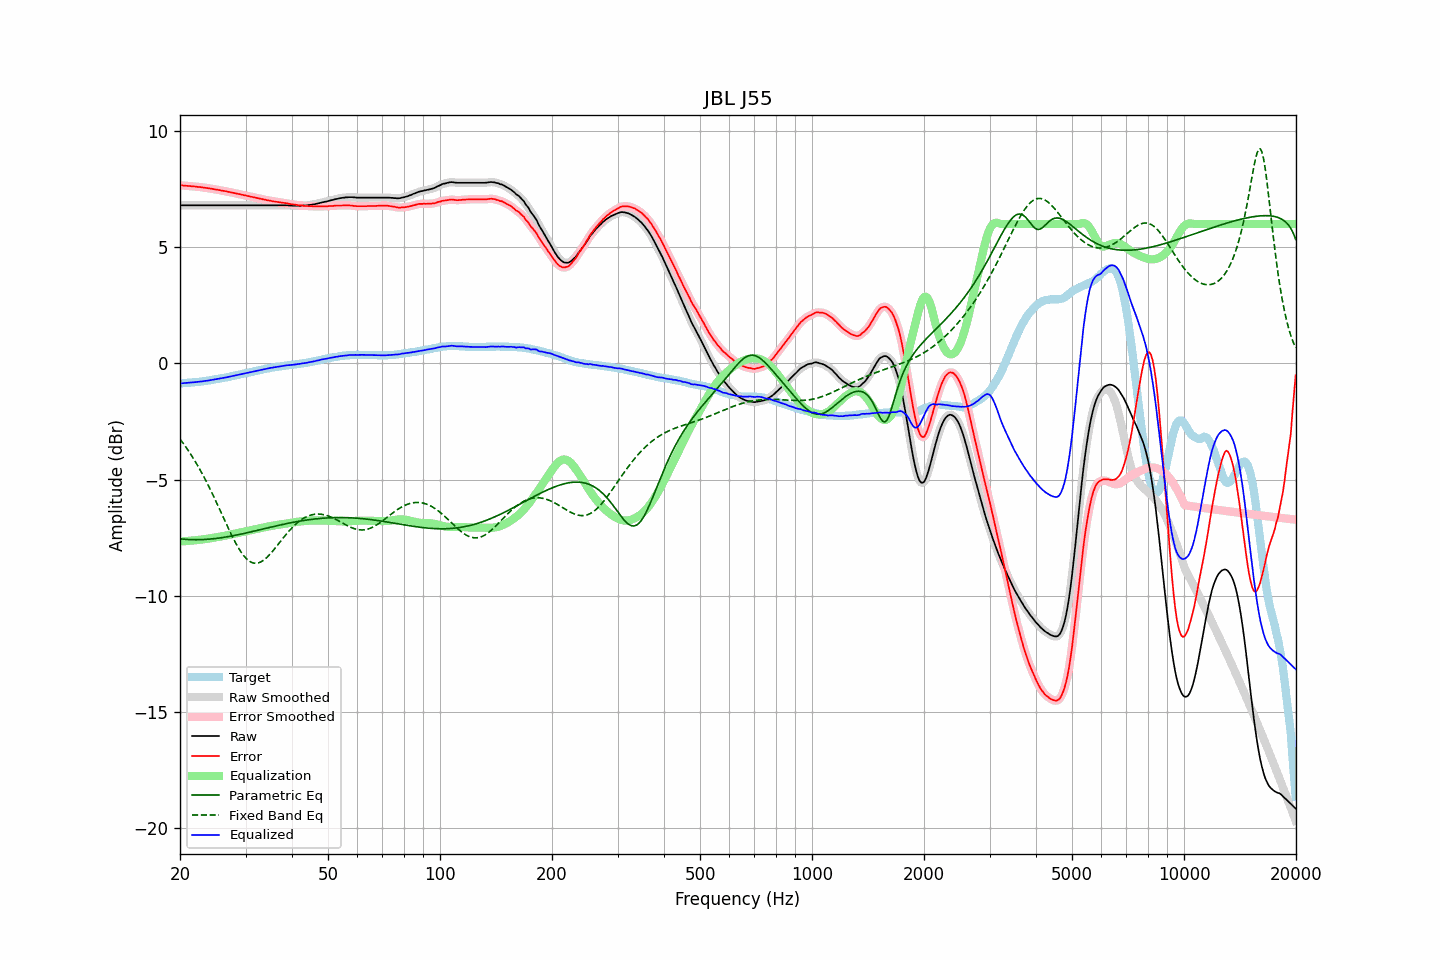

The data file committed next to this chart (first rows):
frequency, raw, error, smoothed, error_smoothed, equalization, parametric_eq, fixed_band_eq, equalized_raw, equalized_smoothed, target
20.00, 6.81, 7.67, 6.81, 7.67, -7.67, -7.55, -3.26, -0.86, -0.86, -0.86
20.20, 6.81, 7.67, 6.81, 7.66, -7.66, -7.56, -3.35, -0.86, -0.86, -0.86
20.40, 6.81, 7.66, 6.81, 7.66, -7.66, -7.56, -3.44, -0.85, -0.85, -0.85
20.61, 6.81, 7.65, 6.81, 7.65, -7.65, -7.57, -3.54, -0.85, -0.85, -0.84
20.81, 6.81, 7.65, 6.81, 7.64, -7.64, -7.57, -3.63, -0.84, -0.84, -0.84
21.02, 6.81, 7.64, 6.81, 7.64, -7.64, -7.58, -3.73, -0.83, -0.83, -0.83
21.23, 6.81, 7.64, 6.81, 7.63, -7.63, -7.58, -3.84, -0.83, -0.83, -0.83
21.44, 6.81, 7.63, 6.81, 7.63, -7.63, -7.58, -3.94, -0.82, -0.82, -0.82
21.66, 6.81, 7.62, 6.81, 7.62, -7.62, -7.59, -4.05, -0.81, -0.81, -0.81
21.87, 6.81, 7.62, 6.81, 7.61, -7.61, -7.59, -4.16, -0.81, -0.81, -0.81
22.09, 6.81, 7.61, 6.81, 7.61, -7.61, -7.59, -4.28, -0.80, -0.80, -0.80
22.31, 6.81, 7.60, 6.81, 7.60, -7.60, -7.59, -4.40, -0.79, -0.79, -0.79
22.54, 6.81, 7.60, 6.81, 7.59, -7.59, -7.59, -4.52, -0.79, -0.79, -0.79
22.76, 6.81, 7.59, 6.81, 7.59, -7.58, -7.58, -4.64, -0.78, -0.78, -0.78
22.99, 6.81, 7.58, 6.81, 7.58, -7.58, -7.58, -4.77, -0.77, -0.77, -0.77
23.22, 6.81, 7.57, 6.81, 7.57, -7.57, -7.58, -4.90, -0.76, -0.76, -0.76
23.45, 6.81, 7.56, 6.81, 7.56, -7.56, -7.57, -5.03, -0.75, -0.75, -0.75
23.69, 6.81, 7.55, 6.81, 7.55, -7.55, -7.57, -5.17, -0.74, -0.74, -0.74
23.92, 6.81, 7.54, 6.81, 7.54, -7.54, -7.56, -5.31, -0.73, -0.73, -0.73
24.16, 6.81, 7.53, 6.81, 7.53, -7.52, -7.56, -5.45, -0.72, -0.72, -0.72
24.40, 6.81, 7.52, 6.81, 7.51, -7.51, -7.55, -5.59, -0.71, -0.71, -0.71
24.65, 6.81, 7.50, 6.81, 7.50, -7.50, -7.54, -5.73, -0.70, -0.70, -0.69
24.89, 6.81, 7.49, 6.81, 7.49, -7.49, -7.54, -5.88, -0.68, -0.68, -0.68
25.14, 6.81, 7.48, 6.81, 7.48, -7.48, -7.53, -6.03, -0.67, -0.67, -0.67
25.39, 6.81, 7.47, 6.81, 7.47, -7.46, -7.52, -6.18, -0.66, -0.66, -0.66
25.65, 6.81, 7.46, 6.81, 7.45, -7.45, -7.51, -6.33, -0.65, -0.65, -0.65
25.91, 6.81, 7.44, 6.81, 7.44, -7.44, -7.50, -6.48, -0.64, -0.64, -0.63
26.16, 6.81, 7.43, 6.81, 7.43, -7.43, -7.49, -6.63, -0.62, -0.62, -0.62
26.43, 6.81, 7.42, 6.81, 7.41, -7.42, -7.48, -6.79, -0.61, -0.61, -0.61
26.69, 6.81, 7.41, 6.81, 7.40, -7.40, -7.47, -6.94, -0.60, -0.60, -0.60
26.96, 6.81, 7.39, 6.81, 7.39, -7.39, -7.45, -7.08, -0.58, -0.58, -0.58
27.23, 6.81, 7.38, 6.81, 7.37, -7.37, -7.44, -7.23, -0.57, -0.57, -0.57
27.50, 6.81, 7.36, 6.81, 7.36, -7.36, -7.43, -7.37, -0.55, -0.55, -0.55
27.77, 6.81, 7.35, 6.81, 7.34, -7.34, -7.42, -7.51, -0.54, -0.54, -0.54
28.05, 6.81, 7.33, 6.81, 7.33, -7.33, -7.40, -7.65, -0.52, -0.52, -0.52
28.33, 6.81, 7.32, 6.81, 7.31, -7.31, -7.39, -7.78, -0.51, -0.51, -0.51
28.62, 6.81, 7.30, 6.81, 7.30, -7.30, -7.37, -7.90, -0.49, -0.49, -0.49
28.90, 6.81, 7.29, 6.81, 7.28, -7.28, -7.36, -8.01, -0.48, -0.48, -0.48
29.19, 6.81, 7.27, 6.81, 7.27, -7.27, -7.35, -8.12, -0.46, -0.46, -0.46
29.48, 6.81, 7.26, 6.81, 7.25, -7.25, -7.33, -8.22, -0.45, -0.45, -0.45
29.78, 6.81, 7.24, 6.81, 7.24, -7.24, -7.31, -8.30, -0.43, -0.43, -0.43
30.08, 6.81, 7.23, 6.81, 7.22, -7.22, -7.30, -8.38, -0.42, -0.42, -0.42
30.38, 6.81, 7.21, 6.81, 7.21, -7.21, -7.28, -8.45, -0.40, -0.40, -0.40
30.68, 6.81, 7.20, 6.81, 7.19, -7.19, -7.27, -8.50, -0.39, -0.39, -0.39
30.99, 6.81, 7.18, 6.81, 7.18, -7.18, -7.25, -8.54, -0.37, -0.37, -0.37
31.30, 6.81, 7.17, 6.81, 7.16, -7.16, -7.24, -8.58, -0.36, -0.36, -0.36
31.61, 6.81, 7.15, 6.81, 7.15, -7.15, -7.22, -8.59, -0.34, -0.34, -0.34
31.93, 6.81, 7.14, 6.81, 7.13, -7.13, -7.20, -8.60, -0.33, -0.33, -0.33
32.24, 6.81, 7.12, 6.81, 7.12, -7.12, -7.19, -8.59, -0.31, -0.31, -0.31
32.57, 6.81, 7.11, 6.81, 7.10, -7.10, -7.17, -8.58, -0.30, -0.30, -0.30
32.89, 6.81, 7.09, 6.81, 7.09, -7.09, -7.15, -8.55, -0.28, -0.28, -0.28
33.22, 6.81, 7.08, 6.81, 7.07, -7.07, -7.14, -8.51, -0.27, -0.27, -0.27
33.55, 6.81, 7.06, 6.81, 7.06, -7.06, -7.12, -8.47, -0.25, -0.25, -0.25
33.89, 6.81, 7.05, 6.81, 7.04, -7.04, -7.10, -8.41, -0.24, -0.24, -0.24
34.23, 6.81, 7.03, 6.81, 7.03, -7.03, -7.09, -8.35, -0.22, -0.22, -0.22
34.57, 6.81, 7.02, 6.81, 7.02, -7.02, -7.07, -8.28, -0.21, -0.21, -0.21
34.92, 6.81, 7.01, 6.81, 7.00, -7.00, -7.05, -8.21, -0.20, -0.20, -0.20
35.27, 6.81, 6.99, 6.81, 6.99, -6.99, -7.04, -8.13, -0.18, -0.18, -0.18
35.62, 6.81, 6.98, 6.81, 6.98, -6.98, -7.02, -8.05, -0.17, -0.17, -0.17
35.97, 6.81, 6.97, 6.81, 6.97, -6.97, -7.01, -7.97, -0.16, -0.16, -0.16
... 635 more rows
